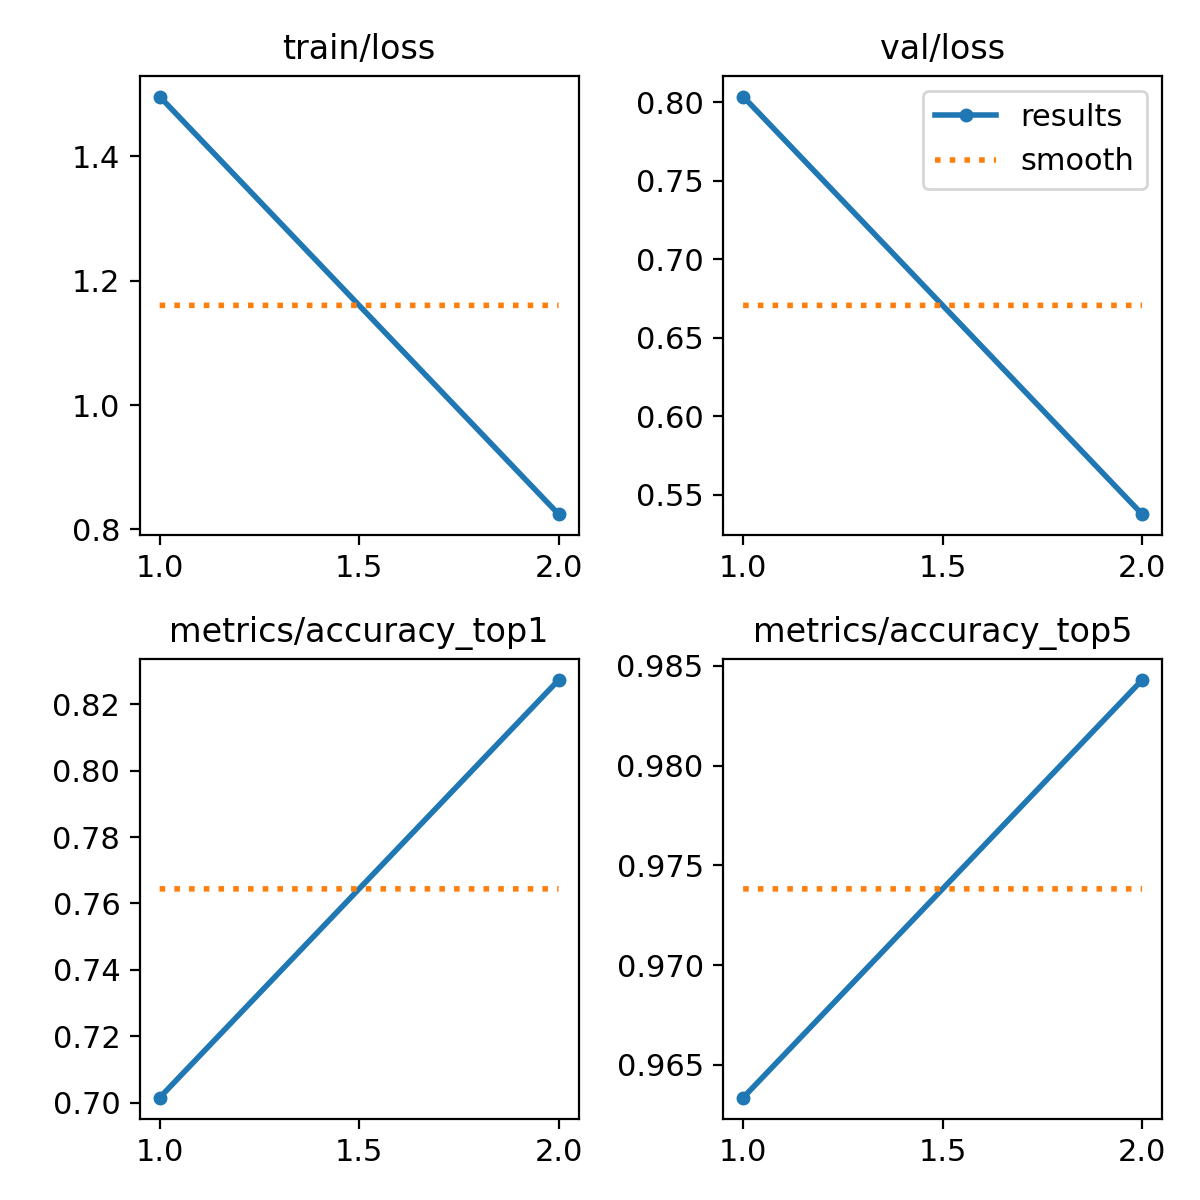

The data file committed next to this chart (first rows):
epoch, time, train/loss, metrics/accuracy_top1, metrics/accuracy_top5, val/loss, lr/pg0, lr/pg1, lr/pg2
1, 276.1, 1.496, 0.7016, 0.9634, 0.8038, 0.0002338, 0.0002338, 0.0002338
2, 560.1, 0.8246, 0.8272, 0.9843, 0.5377, 0.0002383, 0.0002383, 0.0002383
